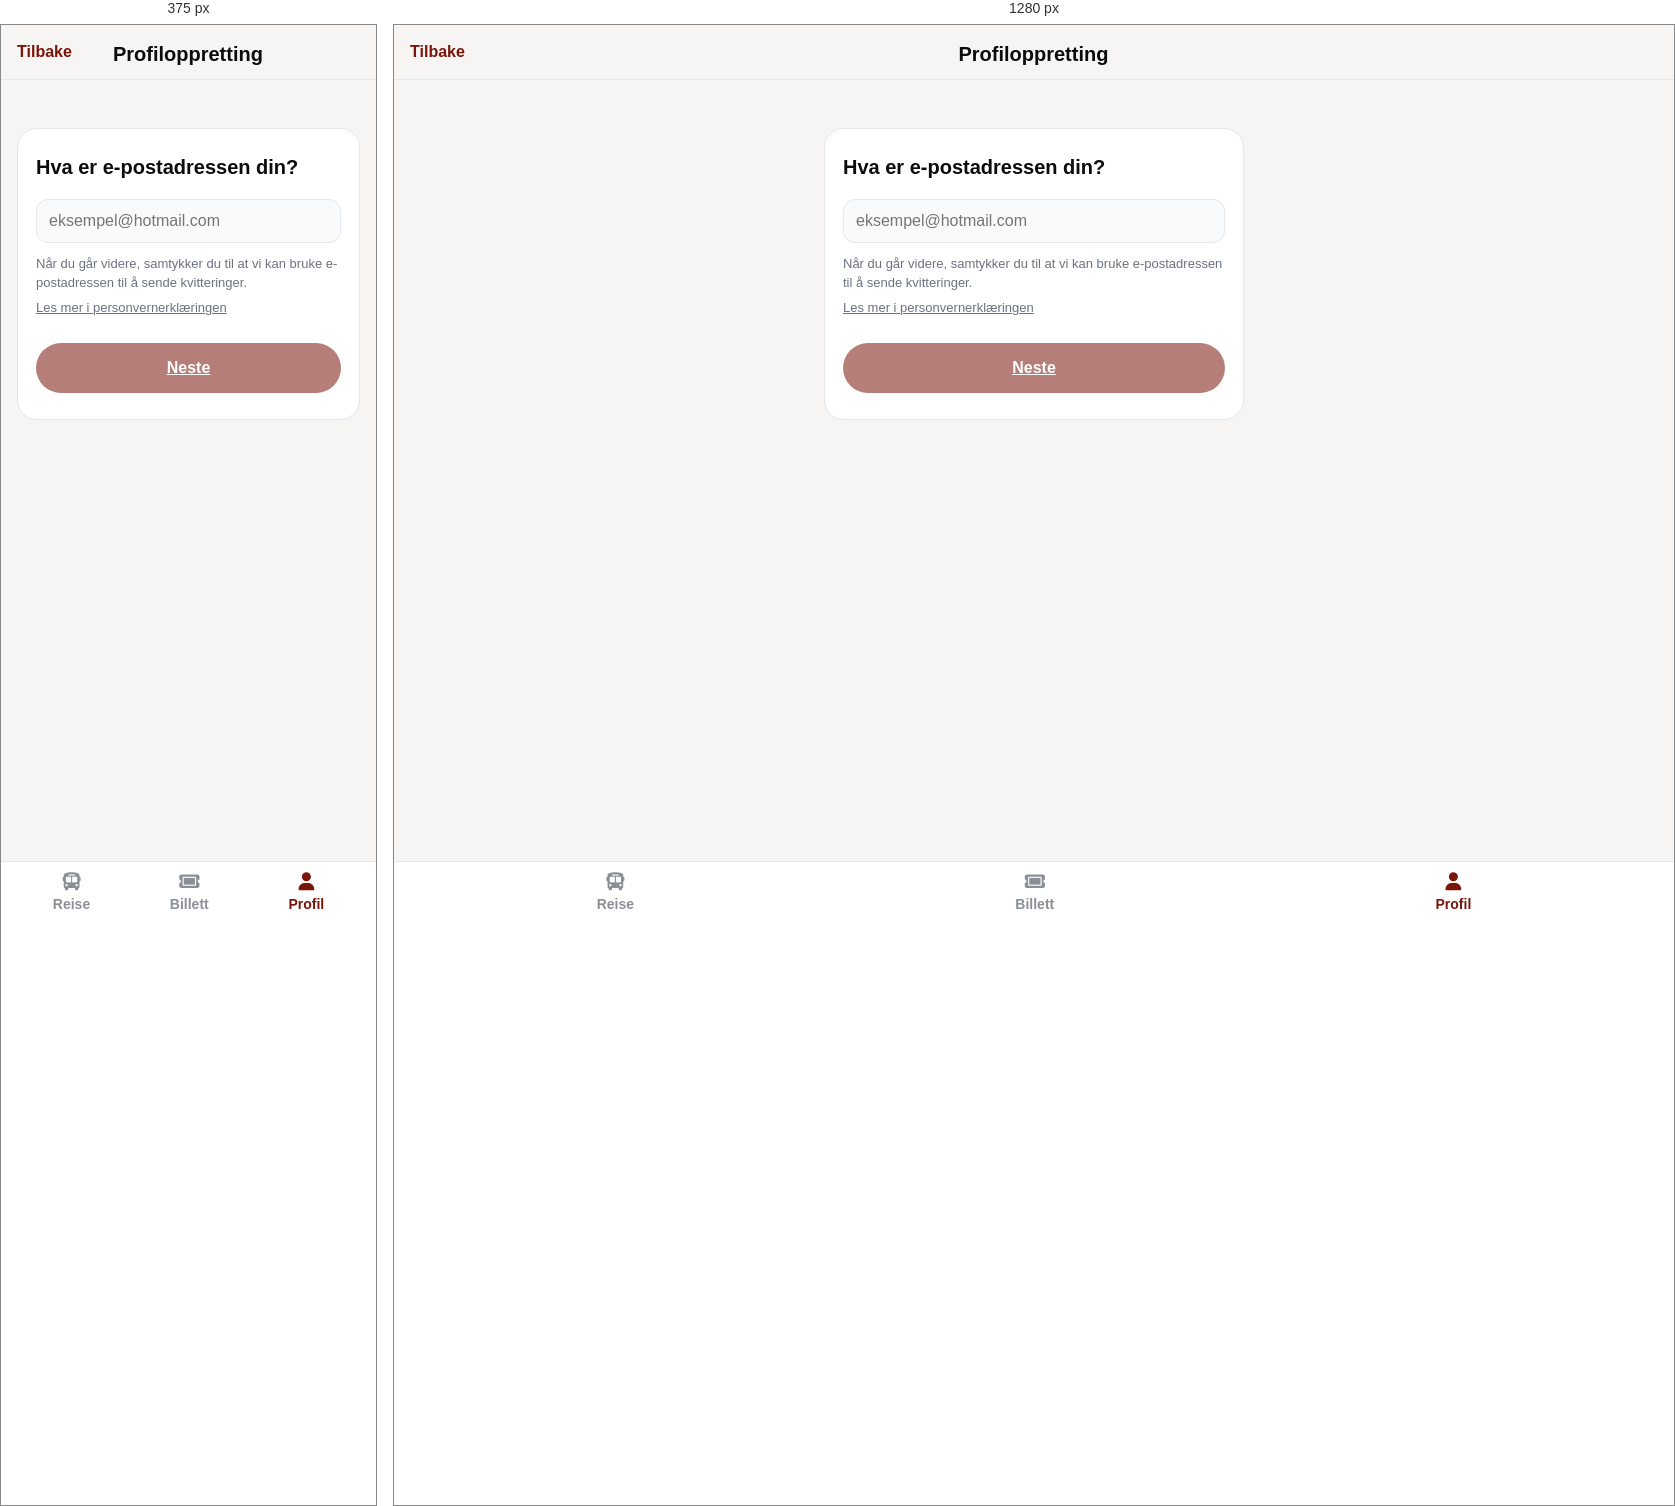
Rendered at 375 px and 1280 px, left to right.

<!-- file: registrer-epost.html -->
<!doctype html>
<html lang="nb">
<head>
  <meta charset="utf-8" />
  <meta name="viewport" content="width=device-width, initial-scale=1" />
  <title data-i18n="heading_register">Profiloppretting – E-post</title>

  <link rel="stylesheet" href="css/style.css">
  <link rel="stylesheet" href="css/registrer.css">
  <link rel="stylesheet" href="ikoner/css/all.min.css">
</head>
<body class="page-register">

  <!-- Appbar -->
  <header class="appbar" role="banner" aria-label="Toppmeny">
    <a href="registrer.html"
       class="backlink"
       data-i18n="global.back">
      Tilbake
    </a>
    <h1 class="appbar__title" data-i18n="heading_register">
      Profiloppretting
    </h1>
    <span class="appbar__spacer" aria-hidden="true"></span>
  </header>

  <main class="container">
    <section class="register-card" aria-labelledby="step2-title">
      <h2 id="step2-title"
          class="question"
          data-i18n="register.email_question">
        Hva er e-postadressen din?
      </h2>

      <div class="field">
        <label for="email"
               class="visually-hidden"
               data-i18n="register.email_label">
          E-postadresse
        </label>
        <input
          id="email"
          name="email"
          type="email"
          inputmode="email"
          autocomplete="email"
          placeholder="eksempel@hotmail.com"
          data-i18n-placeholder="register.email_placeholder"
        />
        <p id="email-error" class="error-text" role="alert" hidden></p>
      </div>

      <p class="helper-text" data-i18n="register.email_helper">
        Når du går videre, samtykker du til at vi kan bruke e-postadressen til å sende kvitteringer.
      </p>

      <a href="personvern.html"
         class="privacy-link"
         data-i18n="register.phone_privacy">
        Les mer i personvernerklæringen
      </a>

      <a href="registrer-navn.html"
         id="btn-next-email"
         class="btn btn--primary btn--block register-btn btn--disabled"
         aria-disabled="true"
         data-i18n="global.next">
        Neste
      </a>
    </section>
  </main>

  <!-- Bunnmeny -->
  <nav class="navbar" aria-label="Hovedmeny">
    <a href="reise.html">
      <i class="fa-solid fa-bus" aria-hidden="true"></i>
      <span data-i18n="nav.travel">Reise</span>
    </a>
    <a href="billett.html">
      <i class="fa-solid fa-ticket" aria-hidden="true"></i>
      <span data-i18n="nav.ticket">Billett</span>
    </a>
    <a href="profil.html" class="active" aria-current="page">
      <i class="fa-solid fa-user" aria-hidden="true"></i>
      <span data-i18n="nav.profile">Profil</span>
    </a>
  </nav>

  <!-- Script -->
  <script src="js/lang.js"></script>
  <script src="js/i18n.js"></script>
  <script src="js/register.js"></script>
</body>
</html>


/* @media block from css/style.css */
@media (min-width:520px){
  .sheet-content{
    max-width:480px;
    margin:0 auto;
  }
}